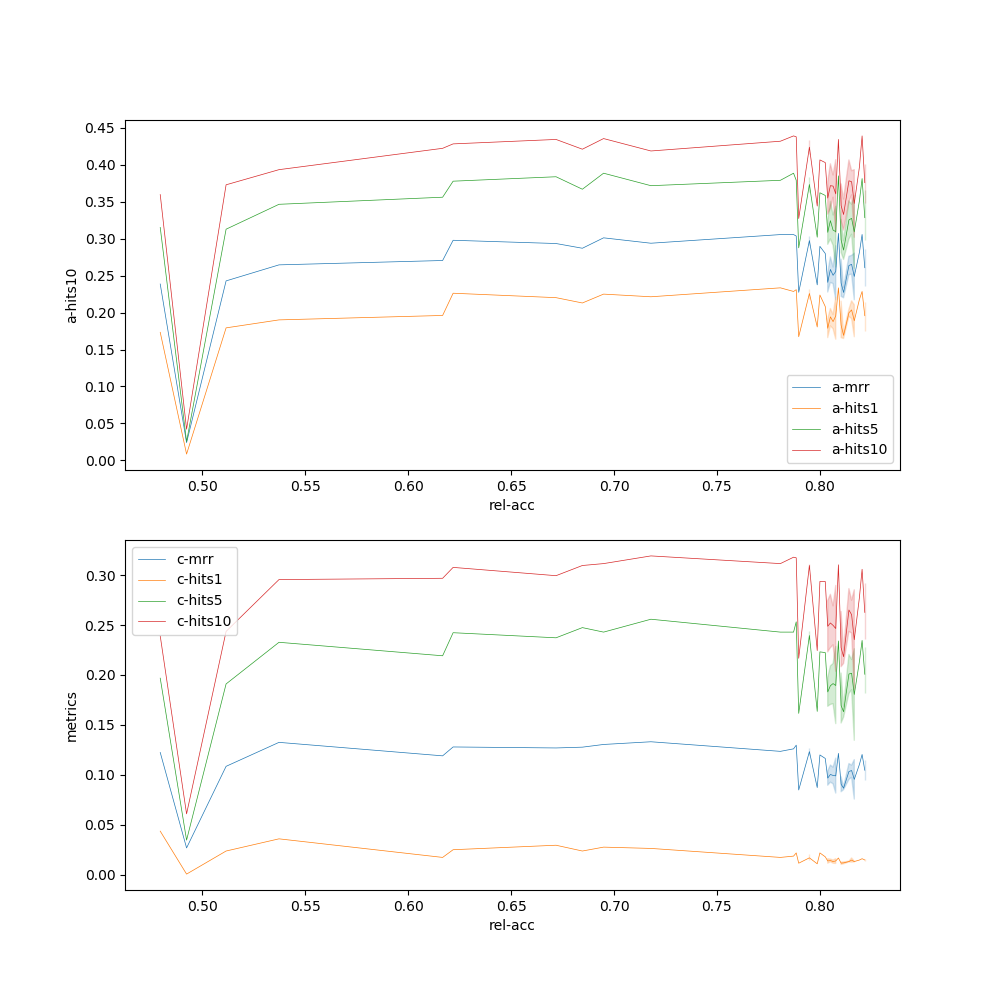

Source data for this figure (header and first rows):
filename, beta1, beta2, learning_rate, tensorboard, a-hits1, a-hits5, a-hits10, a-hits50, a-mr, a-mrr, c-hits1, c-hits5, c-hits10, c-hits50, c-mr, c-mrr, rel-acc
C_S_V7_271_5fold_1_20200620112941, 1.0, 1.0, 0.01, tensorboard --logdir=run1:"../../output/…, 0.1649, 0.272, 0.3117, 0.4404, 191.2, 0.22, 0.0128, 0.1577, 0.2115, 0.3776, 220.3, 0.0851, 0.8115
C_S_V7_271_5fold_1_20200620114945, 0.5, 0.5, 0.01, tensorboard --logdir=run1:"../../output/…, 0.2142, 0.3261, 0.3851, 0.5114, 175.4, 0.2728, 0.0128, 0.2147, 0.2712, 0.4468, 196.9, 0.108, 0.8154
C_S_V7_271_5fold_1_20200620121801, 0.0, 0.0, 0.01, tensorboard --logdir=run1:"../../output/…, 0.1733, 0.3153, 0.3598, 0.4681, 204.7, 0.2387, 0.0436, 0.1968, 0.2391, 0.3718, 224.8, 0.1224, 0.4795
C_S_V7_271_5fold_1_20200620121901, 0.01, 0.03, 0.01, tensorboard --logdir=run1:"../../output/…, 0.1793, 0.3129, 0.373, 0.4922, 202.5, 0.2429, 0.0237, 0.191, 0.2436, 0.3904, 212.4, 0.1085, 0.5115
C_S_V7_271_5fold_1_20200620122001, 0.01, 0.05, 0.01, tensorboard --logdir=run1:"../../output/…, 0.1961, 0.3562, 0.4224, 0.5271, 177.4, 0.2705, 0.0173, 0.2192, 0.2968, 0.5019, 172.6, 0.119, 0.6167
C_S_V7_271_5fold_1_20200620130138, 0.01, 0.07, 0.01, tensorboard --logdir=run1:"../../output/…, 0.1901, 0.3466, 0.3935, 0.5235, 186.8, 0.2646, 0.0359, 0.2327, 0.2955, 0.4212, 210.9, 0.1325, 0.5372
C_S_V7_271_5fold_1_20200620130238, 0.08, 0.01, 0.01, tensorboard --logdir=run1:"../../output/…, 0.2202, 0.3839, 0.4344, 0.5463, 172.9, 0.2935, 0.0295, 0.2372, 0.2994, 0.4519, 198.6, 0.1269, 0.6718
C_S_V7_271_5fold_1_20200620130338, 0.08, 0.03, 0.01, tensorboard --logdir=run1:"../../output/…, 0.2262, 0.3779, 0.4284, 0.5415, 163.4, 0.2979, 0.025, 0.2423, 0.3077, 0.4558, 193.7, 0.1279, 0.6218
C_S_V7_271_5fold_1_20200620144709, 0.1, 0.03, 0.01, tensorboard --logdir=run1:"../../output/…, 0.225, 0.3887, 0.4356, 0.5608, 166.9, 0.3012, 0.0276, 0.2429, 0.3115, 0.4641, 188, 0.1304, 0.6949
C_S_V7_271_5fold_1_20200620144737, 0.1, 0.1, 0.01, tensorboard --logdir=run1:"../../output/…, 0.213, 0.367, 0.4212, 0.5548, 162.5, 0.2871, 0.0237, 0.2474, 0.3096, 0.4699, 187.3, 0.1277, 0.6846
C_S_V7_271_5fold_1_20200620144809, 0.2, 0.06, 0.01, tensorboard --logdir=run1:"../../output/…, 0.2286, 0.3887, 0.4392, 0.5511, 172.1, 0.3056, 0.0186, 0.2429, 0.3179, 0.4859, 177.3, 0.126, 0.7872
C_S_V7_271_5fold_1_20200620144837, 0.2, 0.2, 0.01, tensorboard --logdir=run1:"../../output/…, 0.219, 0.3634, 0.4152, 0.5259, 176.2, 0.2915, 0.0154, 0.2378, 0.3103, 0.4776, 183.3, 0.1222, 0.7949
C_S_V7_271_5fold_1_20200620144937, 0.3, 0.3, 0.01, tensorboard --logdir=run1:"../../output/…, 0.2238, 0.3622, 0.4067, 0.5174, 179.4, 0.2897, 0.0218, 0.2231, 0.2936, 0.4673, 182.3, 0.1199, 0.8
C_S_V7_271_5fold_1_20200620145650, 0.1, 0.3, 0.01, tensorboard --logdir=run1:"../../output/…, 0.231, 0.3791, 0.438, 0.5439, 163.8, 0.3037, 0.0218, 0.2532, 0.3173, 0.5064, 177.5, 0.1297, 0.7885
C_S_V7_271_5fold_1_20200620145750, 0.2, 0.6, 0.01, tensorboard --logdir=run1:"../../output/…, 0.2286, 0.3815, 0.4392, 0.5451, 161, 0.3058, 0.016, 0.2346, 0.3058, 0.4795, 183.7, 0.1204, 0.8205
C_S_V7_271_5fold_1_20200620153101, 0.4, 0.13, 0.01, tensorboard --logdir=run1:"../../output/…, 0.2142, 0.3634, 0.4176, 0.5319, 174.6, 0.2861, 0.0154, 0.2244, 0.2974, 0.4724, 177.5, 0.118, 0.8051
C_S_V7_271_5fold_1_20200620153201, 0.5, 0.17, 0.01, tensorboard --logdir=run1:"../../output/…, 0.2142, 0.3658, 0.4007, 0.5211, 178.9, 0.2859, 0.016, 0.2282, 0.2923, 0.4551, 191.3, 0.115, 0.8218
C_S_V7_271_5fold_1_20200620153702, 0.4, 0.4, 0.01, tensorboard --logdir=run1:"../../output/…, 0.2298, 0.3767, 0.4212, 0.5499, 163.0, 0.3027, 0.0167, 0.2442, 0.3058, 0.4942, 180.7, 0.1232, 0.8077
C_S_V7_271_5fold_1_20200620153802, 0.5, 0.5, 0.01, tensorboard --logdir=run1:"../../output/…, 0.2154, 0.3261, 0.3742, 0.5042, 178.5, 0.2722, 0.0135, 0.2019, 0.2635, 0.4288, 198.9, 0.1054, 0.8103
C_S_V7_271_5fold_1_20200620153902, 0.6, 0.6, 0.01, tensorboard --logdir=run1:"../../output/…, 0.1974, 0.3213, 0.3779, 0.503, 171.4, 0.2605, 0.0141, 0.1917, 0.259, 0.4212, 206.2, 0.104, 0.8218
C_S_V7_271_5fold_1_20200620154216, 0.5, 1.5, 0.01, tensorboard --logdir=run1:"../../output/…, 0.2226, 0.361, 0.4019, 0.515, 172.7, 0.2865, 0.0179, 0.2147, 0.2808, 0.4577, 189, 0.1115, 0.8154
C_S_V7_271_5fold_1_20200620154316, 0.6, 1.8, 0.01, tensorboard --logdir=run1:"../../output/…, 0.1781, 0.2912, 0.3562, 0.4753, 181.8, 0.2392, 0.0115, 0.1712, 0.2301, 0.4019, 210.6, 0.091, 0.8064
C_S_V7_271_5fold_1_20200620161600, 0.7, 0.23, 0.01, tensorboard --logdir=run1:"../../output/…, 0.2178, 0.3514, 0.3971, 0.5138, 173.3, 0.2817, 0.0147, 0.2135, 0.2776, 0.4423, 188.5, 0.1104, 0.8192
C_S_V7_271_5fold_1_20200620161800, 0.9, 0.3, 0.01, tensorboard --logdir=run1:"../../output/…, 0.1961, 0.3225, 0.373, 0.4934, 178.8, 0.2592, 0.0128, 0.1942, 0.2558, 0.4224, 200.2, 0.1012, 0.8051
C_S_V7_271_5fold_1_20200620162647, 0.7, 2.1, 0.01, tensorboard --logdir=run1:"../../output/…, 0.1865, 0.29, 0.3442, 0.4753, 190.4, 0.2412, 0.0122, 0.1744, 0.2295, 0.3885, 215.9, 0.0915, 0.8154
C_S_V7_271_5fold_1_20200620162747, 0.8, 2.4, 0.01, tensorboard --logdir=run1:"../../output/…, 0.1673, 0.2876, 0.3273, 0.4693, 176.7, 0.2274, 0.0115, 0.1615, 0.2167, 0.3891, 222, 0.0848, 0.7897
C_S_V7_271_5fold_1_20200620162925, 0.7, 0.7, 0.01, tensorboard --logdir=run1:"../../output/…, 0.1757, 0.2984, 0.349, 0.4597, 190.4, 0.2358, 0.0141, 0.1821, 0.2365, 0.3974, 215, 0.0947, 0.8218
C_S_V7_271_5fold_1_20200620163025, 0.8, 0.8, 0.01, tensorboard --logdir=run1:"../../output/…, 0.1733, 0.2972, 0.3538, 0.4898, 181.4, 0.2344, 0.0109, 0.1686, 0.225, 0.3962, 208.6, 0.0881, 0.8115
C_S_V7_271_5fold_1_20200620163125, 0.9, 0.9, 0.01, tensorboard --logdir=run1:"../../output/…, 0.1661, 0.2924, 0.3333, 0.4813, 179.5, 0.2278, 0.0115, 0.1686, 0.2231, 0.3872, 221.1, 0.0896, 0.8038
C_S_V7_271_5fold_1_20200620170123, 1.0, 0.33, 0.01, tensorboard --logdir=run1:"../../output/…, 0.1949, 0.3057, 0.3646, 0.4946, 182.8, 0.254, 0.0141, 0.1814, 0.241, 0.3949, 213.6, 0.0972, 0.8077
C_S_V7_271_5fold_1_20200620170223, 0.1, 0.2, 0.01, tensorboard --logdir=run1:"../../output/…, 0.2323, 0.3839, 0.4332, 0.5439, 173.4, 0.3041, 0.0205, 0.2442, 0.3115, 0.4878, 179.7, 0.1273, 0.7949
C_S_V7_271_5fold_1_20200620170323, 0.2, 0.4, 0.01, tensorboard --logdir=run1:"../../output/…, 0.2262, 0.373, 0.4236, 0.5403, 169.2, 0.2968, 0.0147, 0.2365, 0.3071, 0.4724, 184.4, 0.1202, 0.7949
C_S_V7_271_5fold_1_20200620171448, 1.0, 1.0, 0.01, tensorboard --logdir=run1:"../../output/…, 0.1745, 0.2708, 0.3141, 0.4657, 184.4, 0.2285, 0.0167, 0.1538, 0.2083, 0.3705, 221.8, 0.0874, 0.8051
C_S_V7_271_5fold_1_20200620171548, 0.1, 0.05, 0.01, tensorboard --logdir=run1:"../../output/…, 0.2214, 0.3718, 0.4188, 0.5427, 178.4, 0.2939, 0.0263, 0.2558, 0.3192, 0.484, 183, 0.1331, 0.7179
C_S_V7_271_5fold_1_20200620171648, 0.2, 0.1, 0.01, tensorboard --logdir=run1:"../../output/…, 0.2335, 0.3791, 0.432, 0.5415, 176.6, 0.3056, 0.0173, 0.2429, 0.3115, 0.4801, 180.6, 0.1235, 0.7808
C_S_V7_271_5fold_1_20200620171752, 1.0, 3.0, 0.01, tensorboard --logdir=run1:"../../output/…, 0.1492, 0.2455, 0.2888, 0.4332, 190.5, 0.2016, 0.0103, 0.1365, 0.1878, 0.3571, 227.3, 0.0757, 0.8077
C_S_V7_271_5fold_1_20200620174412, 0.3, 0.6, 0.01, tensorboard --logdir=run1:"../../output/…, 0.2082, 0.3586, 0.4031, 0.5199, 176.4, 0.28, 0.0179, 0.2224, 0.2936, 0.4635, 188.4, 0.1164, 0.8026
C_S_V7_271_5fold_1_20200620174512, 0.4, 0.8, 0.01, tensorboard --logdir=run1:"../../output/…, 0.1974, 0.3321, 0.3863, 0.5018, 178.6, 0.2617, 0.0147, 0.2115, 0.2692, 0.4417, 195.4, 0.1077, 0.8064
C_S_V7_271_5fold_1_20200620174612, 0.5, 1.0, 0.01, tensorboard --logdir=run1:"../../output/…, 0.2082, 0.3105, 0.3682, 0.5006, 181, 0.2645, 0.0141, 0.1955, 0.2513, 0.4244, 204.9, 0.0998, 0.8077
C_S_V7_271_5fold_1_20200620180738, 0.3, 0.15, 0.01, tensorboard --logdir=run1:"../../output/…, 0.2335, 0.3851, 0.4344, 0.5584, 162.3, 0.3072, 0.0167, 0.234, 0.3103, 0.4724, 178.6, 0.1215, 0.809
C_S_V7_271_5fold_1_20200620180838, 0.4, 0.2, 0.01, tensorboard --logdir=run1:"../../output/…, 0.2106, 0.3586, 0.3935, 0.5295, 175, 0.2805, 0.0135, 0.2263, 0.2853, 0.4667, 189, 0.1152, 0.8167
C_S_V7_271_5fold_1_20200620180938, 0.5, 0.25, 0.01, tensorboard --logdir=run1:"../../output/…, 0.2046, 0.3514, 0.4067, 0.5235, 175.1, 0.2762, 0.0128, 0.2205, 0.2865, 0.4506, 192.6, 0.1113, 0.8141
C_S_V7_271_5fold_1_20200620182553, 0.6, 1.2, 0.01, tensorboard --logdir=run1:"../../output/…, 0.1865, 0.3249, 0.3646, 0.4958, 185.5, 0.2512, 0.0135, 0.1782, 0.241, 0.4, 211.2, 0.0936, 0.8051
C_S_V7_271_5fold_1_20200620182653, 0.7, 1.4, 0.01, tensorboard --logdir=run1:"../../output/…, 0.1805, 0.302, 0.3442, 0.4765, 179.3, 0.2375, 0.0109, 0.1635, 0.2244, 0.3949, 213.1, 0.0872, 0.7987
C_S_V7_271_5fold_1_20200620182753, 0.8, 1.6, 0.01, tensorboard --logdir=run1:"../../output/…, 0.1685, 0.2876, 0.3369, 0.4573, 191.1, 0.2256, 0.0103, 0.1545, 0.2083, 0.3763, 222.8, 0.0831, 0.8103
C_S_V7_271_5fold_1_20200620185552, 0.6, 0.3, 0.01, tensorboard --logdir=run1:"../../output/…, 0.2034, 0.3357, 0.3755, 0.515, 167.9, 0.2683, 0.0128, 0.2167, 0.2705, 0.4391, 200, 0.1088, 0.8154
C_S_V7_271_5fold_1_20200620185652, 0.7, 0.35, 0.01, tensorboard --logdir=run1:"../../output/…, 0.1998, 0.3406, 0.3899, 0.5018, 184.1, 0.2671, 0.0128, 0.1955, 0.2577, 0.4365, 195.4, 0.1016, 0.8051
C_S_V7_271_5fold_1_20200620185752, 0.8, 0.4, 0.01, tensorboard --logdir=run1:"../../output/…, 0.1913, 0.3249, 0.3791, 0.4994, 180.9, 0.2575, 0.0173, 0.1878, 0.25, 0.4173, 203.9, 0.1017, 0.8154
C_S_V7_271_5fold_1_20200620191336, 0.9, 1.8, 0.01, tensorboard --logdir=run1:"../../output/…, 0.1649, 0.2816, 0.3237, 0.4549, 186.9, 0.222, 0.0109, 0.1519, 0.2103, 0.3763, 224.4, 0.0833, 0.8103
C_S_V7_271_5fold_1_20200620191436, 1.0, 2.0, 0.01, tensorboard --logdir=run1:"../../output/…, 0.1673, 0.2599, 0.302, 0.4573, 195.8, 0.2174, 0.0128, 0.1346, 0.1853, 0.3404, 234.8, 0.0757, 0.8167
C_S_V7_271_5fold_1_20200620193644, 0.9, 0.45, 0.01, tensorboard --logdir=run1:"../../output/…, 0.1913, 0.3249, 0.3767, 0.485, 181.5, 0.254, 0.016, 0.1974, 0.2744, 0.4263, 199.2, 0.1039, 0.8038
C_S_V7_271_5fold_1_20200620193744, 1.0, 0.5, 0.01, tensorboard --logdir=run1:"../../output/…, 0.1949, 0.2996, 0.3502, 0.4717, 186.7, 0.2513, 0.0135, 0.1814, 0.2436, 0.4154, 208.1, 0.0953, 0.8141
C_S_V7_271_5fold_1_20200621154120, 0.5, 0.5, 0.01, tensorboard --logdir=run1:"../../output/…, 0.1709, 0.3225, 0.3634, 0.4874, 195.3, 0.2402, 0.0333, 0.2128, 0.2635, 0.4058, 207, 0.121, 0.5359
C_S_V7_271_5fold_1_20200621154440, 0.5, 0.5, 0.01, tensorboard --logdir=run1:"../../output/…, 0.1889, 0.3249, 0.3815, 0.4994, 188.9, 0.2562, 0.0308, 0.2071, 0.2583, 0.4077, 210.9, 0.1175, 0.541
C_S_V7_271_5fold_1_20200621161352, 0.5, 0.5, 0.01, tensorboard --logdir=run1:"../../output/…, 0.2046, 0.3562, 0.4019, 0.515, 190.6, 0.2762, 0.0237, 0.2449, 0.3244, 0.4981, 175.9, 0.1328, 0.7192
